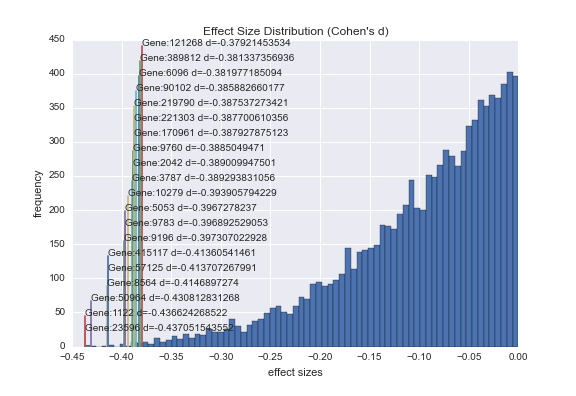

The data file committed next to this chart (first rows):
23596.0, opsin 3, -0.43705154355189801, 2.4201640647747376e-06, Opsins are members of the guanine nucleo…
1122, choroideremia-like (Rab escort protein 2…, -0.4366, 2.4749783654854352e-06, The product of the CHML gene supports ge…
50964, sclerostin, -0.4308, 3.3497977778789322e-06, Sclerostin is a secreted glycoprotein wi…
8564, kynurenine 3-monooxygenase (kynurenine 3…, -0.4147, 7.5915443767260581e-06, This gene encodes a mitochondrion outer …
57125, plexin domain containing 1, -0.4137, 7.9778611875697375e-06, ?
415117, syntaxin 19, -0.4136, 8.0272290435975491e-06, ?
9196, potassium channel, voltage gated subfami…, -0.3973, 1.7812527335864366e-05, This gene encodes a member of the potass…
9783, regulating synaptic membrane exocytosis …, -0.3969, 1.8180513570264727e-05, ?
5053, phenylalanine hydroxylase, -0.3967, 1.8342043798375051e-05, PAH encodes the enzyme phenylalanine hyd…
10279, protease, serine, 16 (thymus), -0.3939, 2.0998079812469321e-05, This gene encodes a serine protease expr…
3787, potassium voltage-gated channel, modifie…, -0.3893, 2.6142418685822535e-05, Voltage-gated potassium channels form th…
2042, EPH receptor A3, -0.389, 2.6488893312523764e-05, This gene belongs to the ephrin receptor…
9760, thymocyte selection-associated high mobi…, -0.3885, 2.711736129352192e-05, The protein encoded by this gene contain…
170961, ankyrin repeat domain 24, -0.3879, 2.7866620303922177e-05, ?
221303, family with sequence similarity 162, mem…, -0.3877, 2.8181734017453068e-05, ?
219790, rhotekin 2, -0.3875, 2.8418856191122393e-05, ?
90102, pleckstrin homology-like domain, family …, -0.3859, 3.0677731489292564e-05, ?
6096, RAR-related orphan receptor B, -0.382, 3.6832701936751707e-05, The protein encoded by this gene is a me…
389812, lipocalin 15, -0.3813, 3.7939485540516881e-05, ?
121268, Ras homolog enriched in brain like 1, -0.3792, 4.1873846628766758e-05, ?
283078, mohawk homeobox, -0.3792, 4.1857270252600574e-05, The protein encoded by this gene is an I…
3398, inhibitor of DNA binding 2, dominant neg…, -0.3785, 4.3284845380712544e-05, The protein encoded by this gene belongs…
1346, cytochrome c oxidase subunit VIIa polype…, -0.3777, 4.4826224059719923e-05, Cytochrome c oxidase (COX), the terminal…
51676, ankyrin repeat and SOCS box containing 2, -0.3757, 4.925898517479732e-05, This gene encodes a member of the ankyri…
23072, HECT, C2 and WW domain containing E3 ubi…, -0.3756, 4.9289544486921101e-05, ?
810.0, calmodulin-like 3, -0.3755, 4.971605318519973e-05, ?
121793, testis expressed 29, -0.3735, 5.454640802435803e-05, ?
9734, histone deacetylase 9, -0.3714, 6.0040534986710654e-05, Histones play a critical role in transcr…
222236, N-acyl phosphatidylethanolamine phosphol…, -0.3709, 6.1358435743933399e-05, NAPEPLD is a phospholipase D type enzyme…
5634, phosphoribosyl pyrophosphate synthetase …, -0.3679, 7.022164277403062e-05, This gene encodes a phosphoribosyl pyrop…
441094, NR2F1 antisense RNA 1, -0.3673, 7.2016570966427183e-05, 12
26280, interleukin 1 receptor accessory protein…, -0.3669, 7.3416401451178984e-05, The protein encoded by this gene is a me…
4254, KIT ligand, -0.3666, 7.4270967348340772e-05, This gene encodes the ligand of the tyro…
387357, thymocyte selection associated, -0.3649, 8.0172836404900977e-05, This gene encodes a protein that plays a…
150147, UMODL1 antisense RNA 1, -0.3649, 8.0478842510541351e-05, ?
59350, relaxin/insulin-like family peptide rece…, -0.3647, 8.0905550964913855e-05, This gene encodes a member of the leucin…
129293, TraB domain containing 2A, -0.3646, 8.1404859121223457e-05, ?
150538, SATB2 antisense RNA 1, -0.3644, 8.2332525292370647e-05, 2
5995, retinal G protein coupled receptor, -0.3638, 8.4338832461314933e-05, This gene encodes a putative retinal G-p…
23316, cut-like homeobox 2, -0.3624, 8.9616839893917887e-05, This gene encodes a protein which contai…
3355, 5-hydroxytryptamine (serotonin) receptor…, -0.3623, 9.0119517148093943e-05, ?
4208, myocyte enhancer factor 2C, -0.3614, 9.3665721359671979e-05, This locus encodes a member of the MADS …
366.0, aquaporin 9, -0.3614, 9.3856963784616409e-05, The aquaporins are a family of water-sel…
26034, interaction protein for cytohesin exchan…, -0.36, 9.9752836657943816e-05, ?
401097, chromosome 3 open reading frame 80, -0.3585, 0.0001066, ?
27010, thiamin pyrophosphokinase 1, -0.3584, 0.0001073, This gene encodes a protein, that exists…
10738, ret finger protein-like 3, -0.358, 0.0001093, ?
3485, insulin-like growth factor binding prote…, -0.3572, 0.0001129, ?
58495, ovo-like zinc finger 2, -0.3559, 0.0001197, ?
8581, lymphocyte antigen 6 complex, locus D, -0.3558, 0.0001202, ?
7037, transferrin receptor, -0.3547, 0.0001258, This gene encodes a cell surface recepto…
2114, v-ets avian erythroblastosis virus E26 o…, -0.3536, 0.0001321, This gene encodes a transcription factor…
29065, ASAP1 intronic transcript 1, -0.3533, 0.0001339, 1
55342, spermatid perinuclear RNA binding protei…, -0.3519, 0.0001424, ?
283767, golgin A6 family-like 1, -0.3517, 0.0001438, golgin subfamily A member 6-like protein…
51701, nemo-like kinase, -0.3512, 0.0001469, ?
9033, polycystic kidney disease 2-like 1, -0.3507, 0.0001502, This gene encodes a member of the polycy…
140689, cerebellin 4 precursor, -0.3506, 0.0001504, This gene encodes a member of a family o…
4843, nitric oxide synthase 2, inducible, -0.3505, 0.0001516, Nitric oxide is a reactive free radical …
84620, ST6 beta-galactosamide alpha-2,6-sialylt…, -0.3493, 0.0001592, This locus encodes a sialyltransferase. …
121256, transmembrane protein 132D, -0.3493, 0.0001596, ?
... 135 more rows
